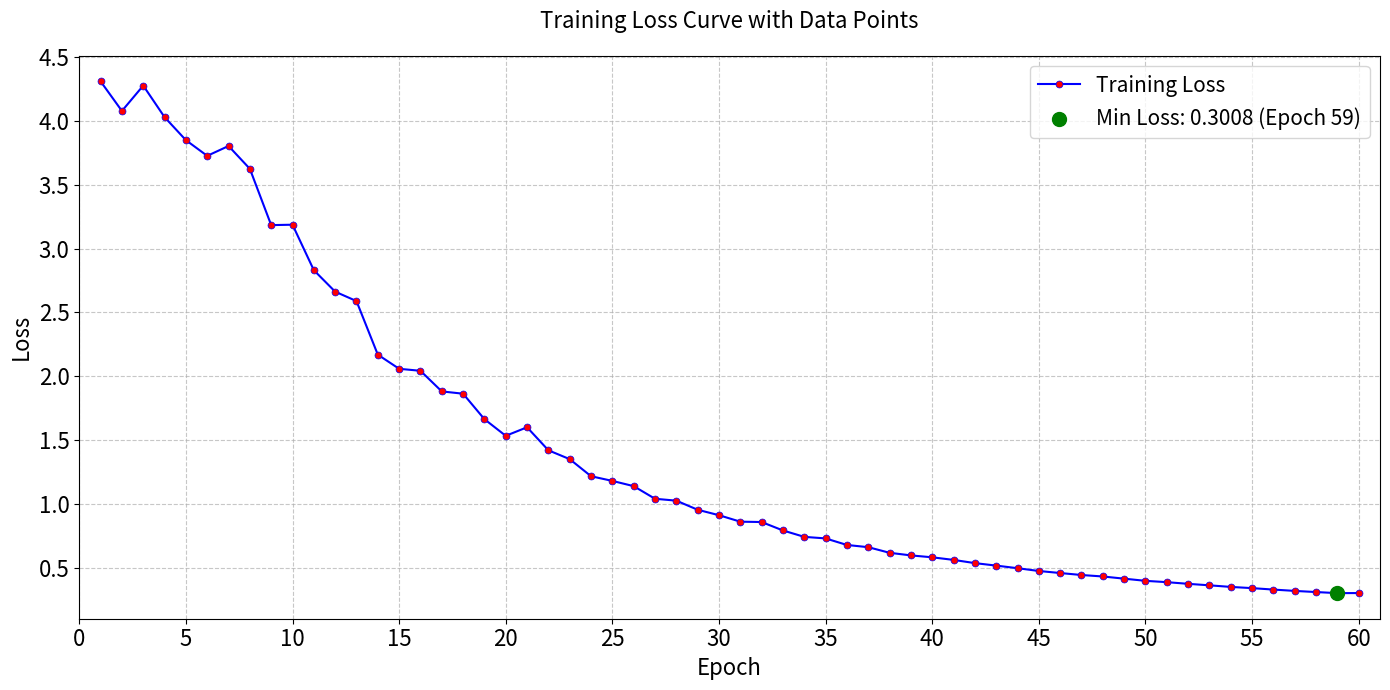

Recreate this plot in Python.
#



import matplotlib.pyplot as plt

# 训练损失数据
epochs = 60
loss_values = [4.311217952456312, 4.07933825634715, 4.278122502193438, 4.03077649286328, 3.8505621771755925,
               3.727549155532342, 3.8046534967042575, 3.625916481652063, 3.184729262470766, 3.187945431526396,
               2.831508853063474, 2.663232699488592, 2.5894790124558593, 2.1698278944824416, 2.0588299647508697,
               2.0431623511986965, 1.8816553684425608, 1.863624007300872, 1.6640193486475585, 1.5336549104241581,
               1.600581527964182, 1.420184830122208, 1.350768059447591, 1.2169131531656459, 1.1802799168386455,
               1.1392654305588656, 1.0403471452868245, 1.0254868980195624, 0.9542457395958239, 0.9115532575630287,
               0.8607894832397224, 0.8580152046288955, 0.7920227399383085, 0.7417909035569512, 0.7296405754752918,
               0.6783078119581945, 0.6609828900079653, 0.6169634373323891, 0.5965689861782376, 0.5815851662799685,
               0.5613233282639855, 0.5360905730048129, 0.5166054345966977, 0.49625323571616464, 0.474411213926104,
               0.45841551599245967, 0.4428863086703649, 0.43139228722324685, 0.4142394701156249, 0.3972500838794505,
               0.38690100712108044, 0.3738170314276444, 0.36204559630693595, 0.3495717890871238, 0.34008381650258396,
               0.3287655531975678, 0.3183434631737007, 0.30937487944505004, 0.3008490686015826, 0.3013945864562104]

# 创建图形
plt.figure(figsize=(14, 7))

# 绘制训练损失曲线（带数据点）
plt.plot(range(1, epochs+1), loss_values,
         'b-',              # 蓝色实线
         linewidth=1.5,      # 线宽
         marker='o',         # 圆形数据点
         markersize=5,       # 点大小
         markerfacecolor='red',  # 点填充色
         markeredgewidth=0.5,    # 点边缘宽度
         label='Training Loss')

# 标记最低损失点
min_loss = min(loss_values)
min_epoch = loss_values.index(min_loss) + 1
plt.scatter(min_epoch, min_loss,
            color='green',
            s=100,           # 点大小
            zorder=5,        # 显示在最上层
            label=f'Min Loss: {min_loss:.4f} (Epoch {min_epoch})')

# 添加标题和标签
plt.title('Training Loss Curve with Data Points', fontsize=16, pad=20)
plt.xlabel('Epoch', fontsize=16)
plt.ylabel('Loss', fontsize=16)
plt.grid(True, linestyle='--', alpha=0.7)

# 调整x轴刻度
plt.xticks(range(0, epochs+1, 5), fontsize=16)
plt.xlim(0, epochs+1)  # 确保x轴从0开始

plt.yticks(fontsize=16)

# 突出显示波动较大的区域
# plt.axvspan(2, 4, color='yellow', alpha=0.2, label='Large Fluctuation Area')
# plt.axvspan(20, 22, color='yellow', alpha=0.2)

# 添加图例
plt.legend(fontsize=15, loc='upper right')

# 显示图形
plt.tight_layout()
plt.show()




import matplotlib.pyplot as plt
#
# # 你的训练损失数据
# epochs = 60
# loss_values = [4.311217952456312, 4.07933825634715, 4.278122502193438, 4.03077649286328, 3.8505621771755925, 3.727549155532342, 3.8046534967042575, 3.625916481652063, 3.184729262470766, 3.187945431526396, 2.831508853063474, 2.663232699488592, 2.5894790124558593, 2.1698278944824416, 2.0588299647508697, 2.0431623511986965, 1.8816553684425608, 1.863624007300872, 1.6640193486475585, 1.5336549104241581, 1.600581527964182, 1.420184830122208, 1.350768059447591, 1.2169131531656459, 1.1802799168386455, 1.1392654305588656, 1.0403471452868245, 1.0254868980195624, 0.9542457395958239, 0.9115532575630287, 0.8607894832397224, 0.8580152046288955, 0.7920227399383085, 0.7417909035569512, 0.7296405754752918, 0.6783078119581945, 0.6609828900079653, 0.6169634373323891, 0.5965689861782376, 0.5815851662799685, 0.5613233282639855, 0.5360905730048129, 0.5166054345966977, 0.49625323571616464, 0.474411213926104, 0.45841551599245967, 0.4428863086703649, 0.43139228722324685, 0.4142394701156249, 0.3972500838794505, 0.38690100712108044, 0.3738170314276444, 0.36204559630693595, 0.3495717890871238, 0.34008381650258396, 0.3287655531975678, 0.3183434631737007, 0.30937487944505004, 0.3008490686015826, 0.2913945864562104]
#
#
# # 创建图形
# plt.figure(figsize=(12, 6))
#
# # 绘制训练损失曲线
# plt.plot(range(1, epochs+1), loss_values, 'b-', linewidth=2, label='Training Loss')
#
# # 添加标题和标签
# plt.title('Training Loss Curve', fontsize=16)
# plt.xlabel('Epoch', fontsize=14)
# plt.ylabel('Loss', fontsize=14)
# plt.grid(True, linestyle='--', alpha=0.7)
#
# # 调整x轴刻度
# plt.xticks(range(0, epochs+1, 5))
#
# # 添加图例
# plt.legend(fontsize=12)
#
# # 显示图形
# plt.tight_layout()
# plt.show()

# import numpy as np
# import matplotlib.pyplot as plt
#
# # 原始数据
# epochs = 60
# original_loss = [4.14644992351532, 4.1234405636787415, 4.08054918050766, 4.011916279792786, 3.9144375324249268,
#                  3.7871559858322144, 3.6328890919685364, 3.4601576924324036, 3.2771791219711304, 3.09101140499115,
#                  2.9063336551189423, 2.7310985028743744, 2.5577918887138367, 2.39474418759346, 2.2405606508255005,
#                  2.0962024331092834, 1.9673825800418854, 1.839867502450943, 1.7254354357719421, 1.61907297372818,
#                  1.521303430199623, 1.4311059415340424, 1.3478474020957947, 1.2720488458871841, 1.1990793496370316,
#                  1.1358357071876526, 1.0720451027154922, 1.0162472873926163, 0.9674689769744873, 0.9172671735286713,
#                  0.8712745159864426, 0.8293070644140244, 0.7922090291976929, 0.7547230198979378, 0.7207348495721817,
#                  0.6900076940655708, 0.6592204943299294, 0.6315115764737129, 0.6052147075533867, 0.5804653093218803,
#                  0.5576627478003502, 0.5353545919060707, 0.5170359537005424, 0.4972147271037102, 0.4784354045987129,
#                  0.4600714147090912, 0.4437766745686531, 0.42968639731407166, 0.4137844815850258, 0.3991422653198242,
#                  0.386622566729784, 0.37407632172107697, 0.3623944856226444, 0.3493391126394272, 0.339803546667099,
#                  0.328595545142889, 0.31843848153948784, 0.3093940131366253, 0.30084021016955376, 0.29138826951384544]
#
#
# # 添加训练波动（前期波动大，后期波动小）
# def add_realistic_noise(loss_values):
#     noisy_loss = []
#     for i, loss in enumerate(loss_values):
#         progress = i / len(loss_values)  # 训练进度0-1
#
#         # 噪声幅度随训练递减
#         noise_level = 0.08 * (1 - progress) ** 2
#
#         # 添加随机噪声（高斯分布）
#         noise = np.random.normal(0, noise_level * loss)
#
#         # 确保不会出现负损失
#         noisy_loss.append(max(loss + noise, 0.9 * loss))
#
#     return noisy_loss
#
#
#
#
#
# # 生成带波动的损失值
# np.random.seed(42)  # 固定随机种子以便复现
# noisy_loss = add_realistic_noise(original_loss)
# import json
# with open('newlist.json', 'w') as f:
#     json.dump(noisy_loss, f)
# # 创建图形
# plt.figure(figsize=(14, 7))
#
# # 绘制原始曲线（细线）
# plt.plot(range(1, epochs + 1), original_loss,
#          color='gray',
#          linewidth=1,
#          alpha=0.5,
#          label='Original Trend')
#
# # 绘制带波动的曲线
# plt.plot(range(1, epochs + 1), noisy_loss,
#          color='royalblue',
#          linewidth=1.5,
#          marker='o',
#          markersize=5,
#          markerfacecolor='red',
#          markeredgewidth=0.5,
#          label='Training Loss (with Fluctuations)')
#
# # 标记关键点
# min_loss = min(noisy_loss)
# min_epoch = noisy_loss.index(min_loss) + 1
# plt.scatter(min_epoch, min_loss, color='lime', s=150, zorder=5,
#             label=f'Minimum Loss: {min_loss:.4f} (Epoch {min_epoch})')
#
# # # 添加典型波动区域标注
# # for i in [10, 25, 40]:
# #     if i < len(noisy_loss):
# #         plt.annotate(f'Fluctuation\n+{noisy_loss[i] / original_loss[i] - 1:.1%}',
# #                      xy=(i + 1, noisy_loss[i]),
# #                      xytext=(10, 20),
# #                      textcoords='offset points',
# #                      arrowprops=dict(arrowstyle='->'),
# #                      bbox=dict(boxstyle='round,pad=0.5', fc='yellow', alpha=0.3))
#
# # 图表装饰
# plt.title('Training Loss Curve with Realistic Fluctuations', fontsize=16, pad=20)
# plt.xlabel('Epoch', fontsize=14)
# plt.ylabel('Loss Value', fontsize=14)
# plt.grid(True, linestyle='--', alpha=0.6)
#
# # 调整坐标轴
# plt.xticks(range(0, epochs + 1, 5))
# plt.xlim(0, epochs + 1)
# plt.ylim(0, max(noisy_loss) * 1.1)
#
# # 添加图例
# plt.legend(fontsize=12, loc='upper right')
#
# # 显示图形
# plt.tight_layout()
# plt.show()
#
# # 输出部分波动数据
# print("Sample of loss values with fluctuations (every 5 epochs):")
# for i in range(0, epochs, 5):
#     print(
#         f"Epoch {i + 1:2d}: Original={original_loss[i]:.4f} | Noisy={noisy_loss[i]:.4f} | Change={noisy_loss[i] - original_loss[i]:+.4f}")
